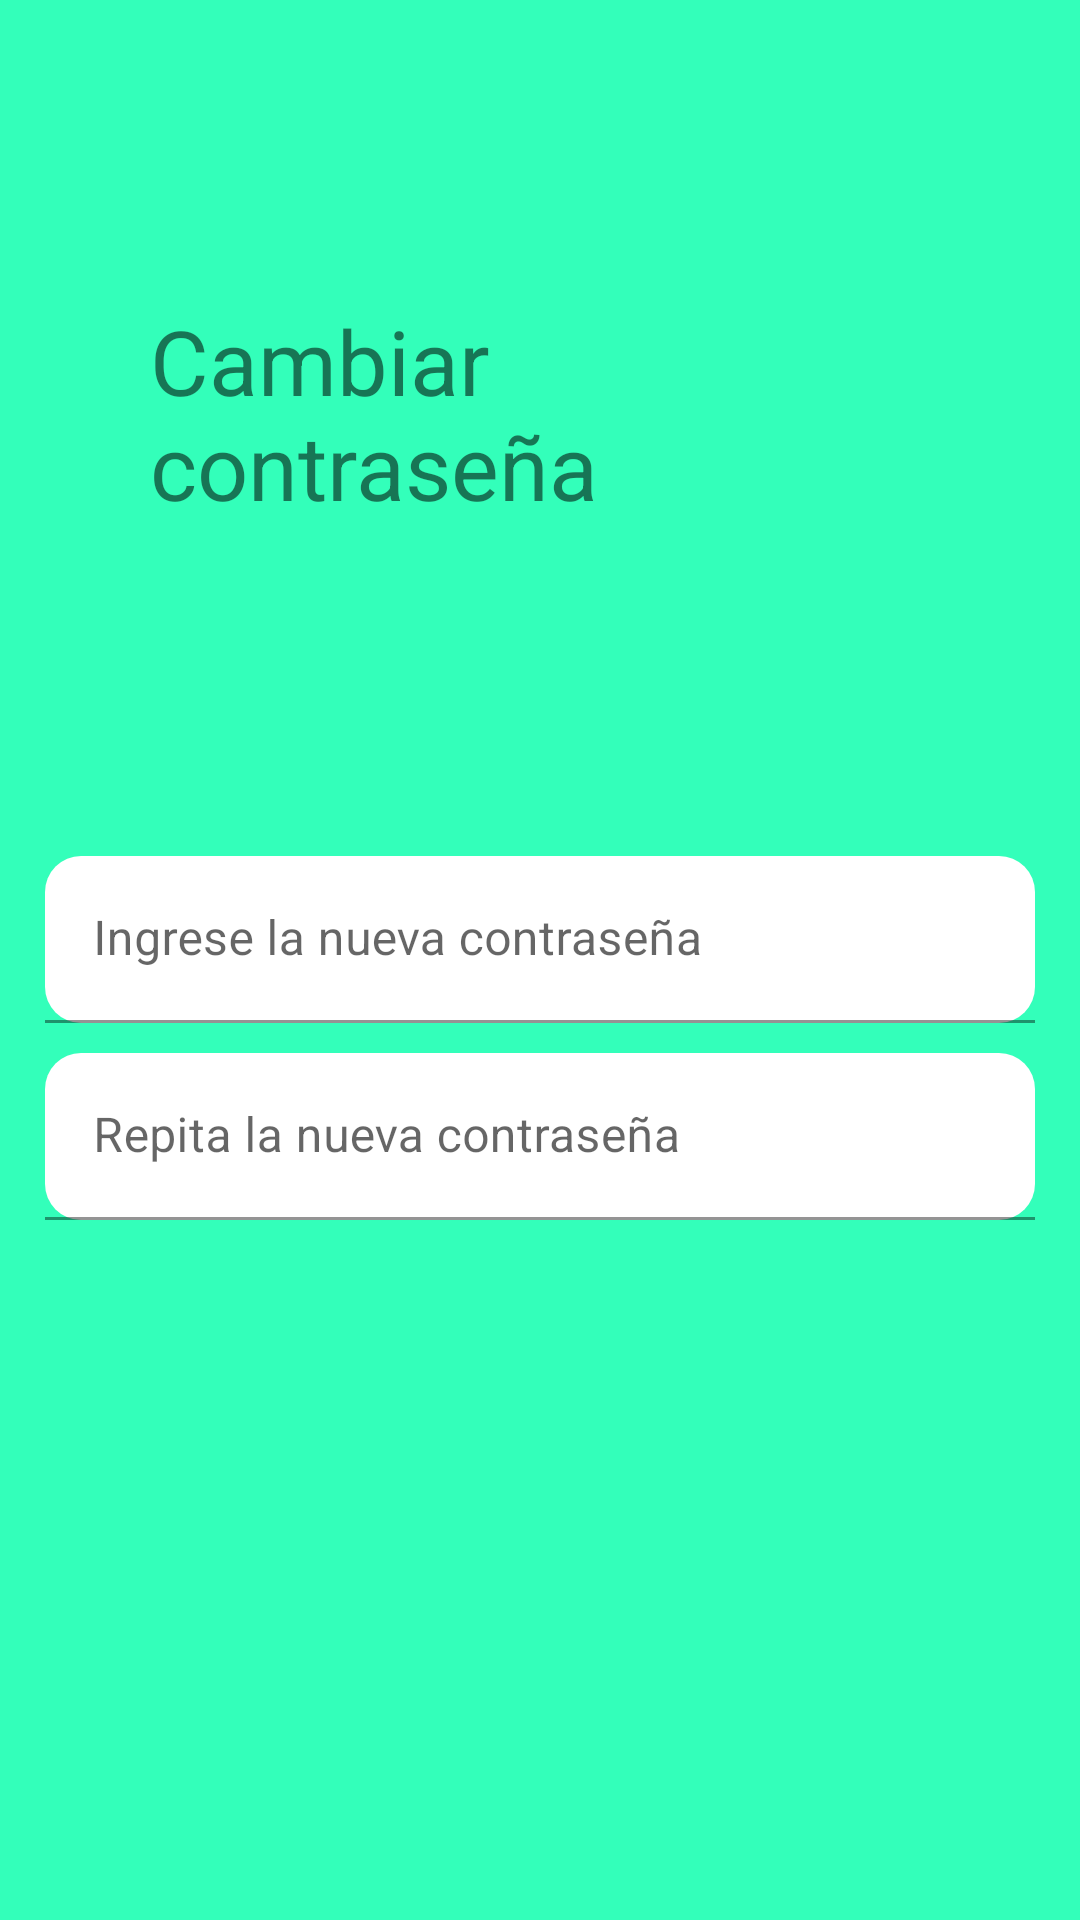

Write the Android layout XML for this screen, with the resource values it uses.
<!-- AndroidManifest.xml: application theme Theme.MediSalud -->
<!-- res/layout/activity_cambiar_contrasenia.xml -->
<?xml version="1.0" encoding="utf-8"?>
<LinearLayout xmlns:android="http://schemas.android.com/apk/res/android"
    xmlns:app="http://schemas.android.com/apk/res-auto"
    xmlns:tools="http://schemas.android.com/tools"
    android:layout_width="match_parent"
    android:layout_height="match_parent"
    android:background="#33ffba"
    android:padding="0dp"
    android:orientation="vertical"
    tools:context=".CambiarContrasenia">

    <TextView
        android:id="@+id/textView5"
        android:layout_width="match_parent"
        android:layout_height="wrap_content"
        android:layout_marginTop="100dp"
        android:layout_marginRight="50dp"
        android:layout_marginLeft="50dp"
        android:layout_marginBottom="100dp"
        android:text="Cambiar contraseña"
        android:textSize="30sp"/>

    <com.google.android.material.textfield.TextInputLayout
        android:layout_width="match_parent"
        android:layout_height="wrap_content">
        android:hint="Ingrese contraseña">
        <EditText
            android:id="@+id/tvContrasenaOne"
            android:layout_width="match_parent"
            android:layout_height="wrap_content"
            android:layout_marginTop="10dp"
            android:layout_marginLeft="15dp"
            android:layout_marginRight="15dp"
            android:ems="10"
            android:hint="Ingrese la nueva contraseña"
            android:inputType="textPassword"
            android:background="@drawable/edt_style" />
        </com.google.android.material.textfield.TextInputLayout>
    <com.google.android.material.textfield.TextInputLayout
        android:layout_width="match_parent"
        android:layout_height="wrap_content">
        android:hint="Repita Contraseña">
        <EditText
            android:id="@+id/tvContrasenaTwo"
            android:layout_width="match_parent"
            android:layout_height="wrap_content"
            android:layout_marginTop="10dp"
            android:layout_marginLeft="15dp"
            android:layout_marginRight="15dp"
            android:ems="10"
            android:hint="Repita la nueva contraseña"
            android:background="@drawable/edt_style"
            android:inputType="textPassword" />
    </com.google.android.material.textfield.TextInputLayout>

    <LinearLayout
        android:layout_width="match_parent"
        android:layout_height="84dp"
        android:orientation="horizontal">
        <Button
            android:id="@+id/button"
            android:layout_width="wrap_content"
            android:layout_height="wrap_content"
            android:layout_marginTop="10dp"
            android:layout_marginLeft="220dp"
            android:background="#00FF0000"
            android:onClick="cancelar"
            app:icon="@drawable/ic_baseline_keyboard_return_24"
            app:iconTint="#3F51B5" />
        <Button
            android:id="@+id/button2"
            android:layout_width="wrap_content"
            android:layout_height="wrap_content"
            android:layout_marginTop="10dp"
            android:background="#00FF0000"
            android:onClick="fnCambiarContrasenia"
            app:icon="@drawable/ic_baseline_update_24"
            app:iconTint="#BB36F4" />


    </LinearLayout>


</LinearLayout>
<!-- resources referenced by this layout -->
<resources>
  <!-- drawable edt_style (drawable) -->
  <?xml version="1.0" encoding="utf-8"?>
  <shape xmlns:android="http://schemas.android.com/apk/res/android">
  <solid android:color="@color/white"></solid>
      <padding android:right="2dp"
          android:left="2dp"
          android:top="5dp"
          android:bottom="5dp"
          ></padding>
      <corners
          android:radius="12dp"
          >
      </corners>
  </shape>
  <!-- drawable ic_baseline_keyboard_return_24 (drawable) -->
  <vector android:height="50dp" android:tint="#000205"
      android:viewportHeight="24" android:viewportWidth="24"
      android:width="50dp" xmlns:android="http://schemas.android.com/apk/res/android">
      <path android:fillColor="@android:color/white" android:pathData="M19,7v4H5.83l3.58,-3.59L8,6l-6,6 6,6 1.41,-1.41L5.83,13H21V7z"/>
  </vector>
  <!-- drawable ic_baseline_update_24 (drawable) -->
  <vector android:height="50dp" android:tint="#000205"
      android:viewportHeight="24" android:viewportWidth="24"
      android:width="50dp" xmlns:android="http://schemas.android.com/apk/res/android">
      <path android:fillColor="@android:color/white" android:pathData="M21,10.12h-6.78l2.74,-2.82c-2.73,-2.7 -7.15,-2.8 -9.88,-0.1c-2.73,2.71 -2.73,7.08 0,9.79s7.15,2.71 9.88,0C18.32,15.65 19,14.08 19,12.1h2c0,1.98 -0.88,4.55 -2.64,6.29c-3.51,3.48 -9.21,3.48 -12.72,0c-3.5,-3.47 -3.53,-9.11 -0.02,-12.58s9.14,-3.47 12.65,0L21,3V10.12zM12.5,8v4.25l3.5,2.08l-0.72,1.21L11,13V8H12.5z"/>
  </vector>
  <style name="Theme.MediSalud" parent="Theme.MaterialComponents.DayNight.DarkActionBar">
          
          <item name="colorPrimary">#2e4f43</item>
          <item name="colorPrimaryVariant">@color/purple_700</item>
          <item name="colorOnPrimary">@color/white</item>
          
          <item name="colorSecondary">@color/teal_200</item>
          <item name="colorSecondaryVariant">@color/teal_700</item>
          <item name="colorOnSecondary">@color/black</item>
          
          <item name="android:statusBarColor" tools:targetApi="l">?attr/colorPrimaryVariant</item>
          
      </style>
  <color name="white">#FFFFFFFF</color>
  <color name="purple_700">#FF3700B3</color>
  <color name="teal_200">#FF03DAC5</color>
  <color name="teal_700">#FF018786</color>
  <color name="black">#FF000000</color>
</resources>
